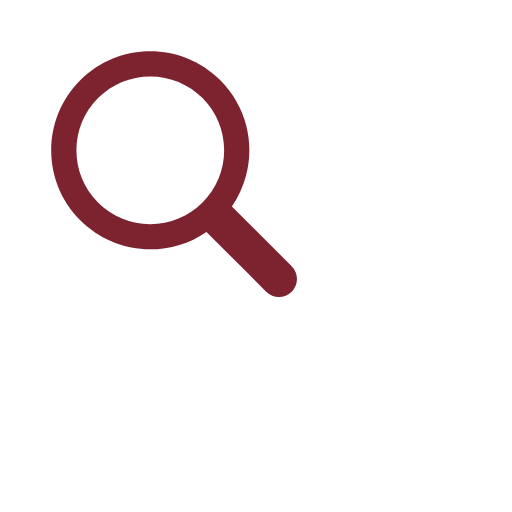
t = 0.00 s
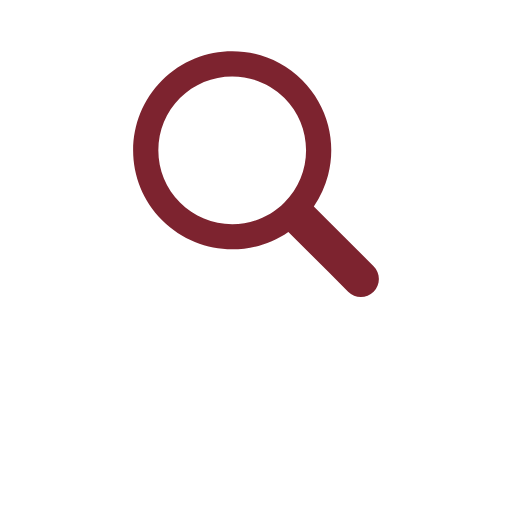
t = 0.17 s
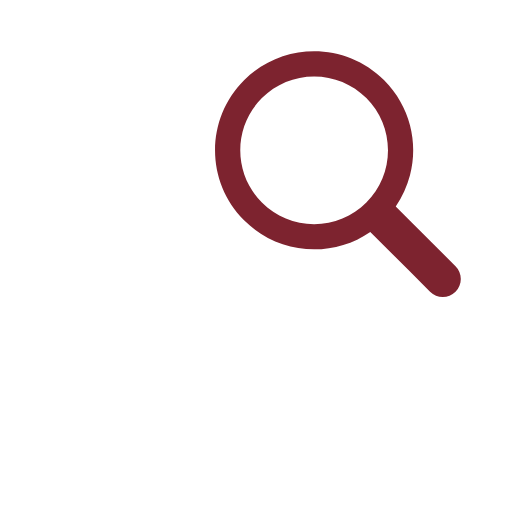
t = 0.33 s
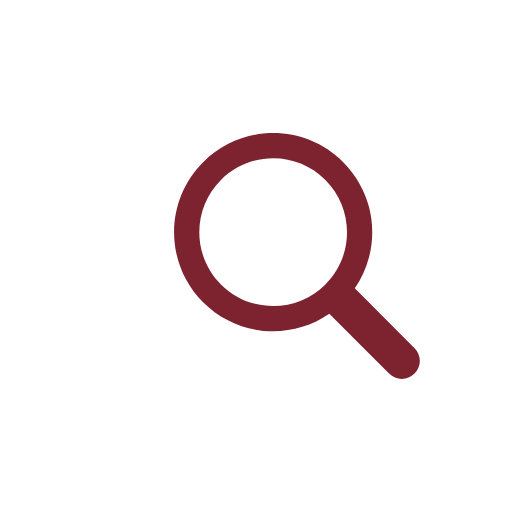
t = 0.50 s
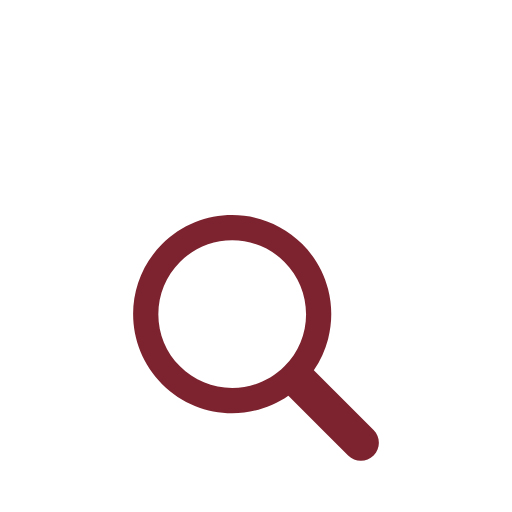
t = 0.66 s
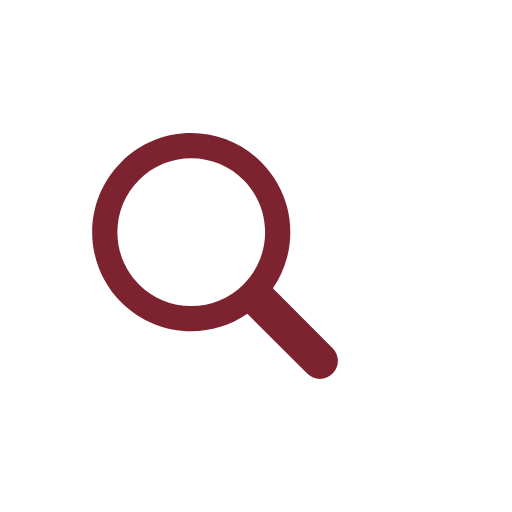
t = 0.83 s

The animated SVG that drew these frames (rendered in a browser with its animation timeline set to each time). Animation: 1 SMIL element (animateTransform=1); one cycle of 1.00 s, repeats indefinitely.

<?xml version="1.0" encoding="utf-8"?>
<svg xmlns="http://www.w3.org/2000/svg" xmlns:xlink="http://www.w3.org/1999/xlink" style="margin: auto;  display: block; shape-rendering: auto;" width="200px" height="200px" viewBox="0 0 100 100" preserveAspectRatio="xMidYMid">
<g transform="translate(50 50)">
  <g transform="scale(0.8)">
    <g transform="translate(-50 -50)">
      <g>
        <animateTransform attributeName="transform" type="translate" repeatCount="indefinite" dur="1s" values="-20 -20;20 -20;0 20;-20 -20" keyTimes="0;0.33;0.66;1"></animateTransform>
        <path fill="#7d232f" d="M78.712 72.492L67.593 61.373l-3.475-3.475c1.621-2.352 2.779-4.926 3.475-7.596c1.044-4.008 1.044-8.23 0-12.238 c-1.048-4.022-3.146-7.827-6.297-10.979C56.572 22.362 50.381 20 44.19 20C38 20 31.809 22.362 27.085 27.085 c-9.447 9.447-9.447 24.763 0 34.21C31.809 66.019 38 68.381 44.19 68.381c4.798 0 9.593-1.425 13.708-4.262l9.695 9.695 l4.899 4.899C73.351 79.571 74.476 80 75.602 80s2.251-0.429 3.11-1.288C80.429 76.994 80.429 74.209 78.712 72.492z M56.942 56.942 c-3.406 3.406-7.934 5.282-12.751 5.282s-9.345-1.876-12.751-5.282c-3.406-3.406-5.282-7.934-5.282-12.751 c0-4.817 1.876-9.345 5.282-12.751c3.406-3.406 7.934-5.282 12.751-5.282c4.817 0 9.345 1.876 12.751 5.282 c3.406 3.406 5.282 7.934 5.282 12.751C62.223 49.007 60.347 53.536 56.942 56.942z"></path>
      </g>
    </g>
  </g>
</g>
<!-- [ldio] generated by https://loading.io/ --></svg>